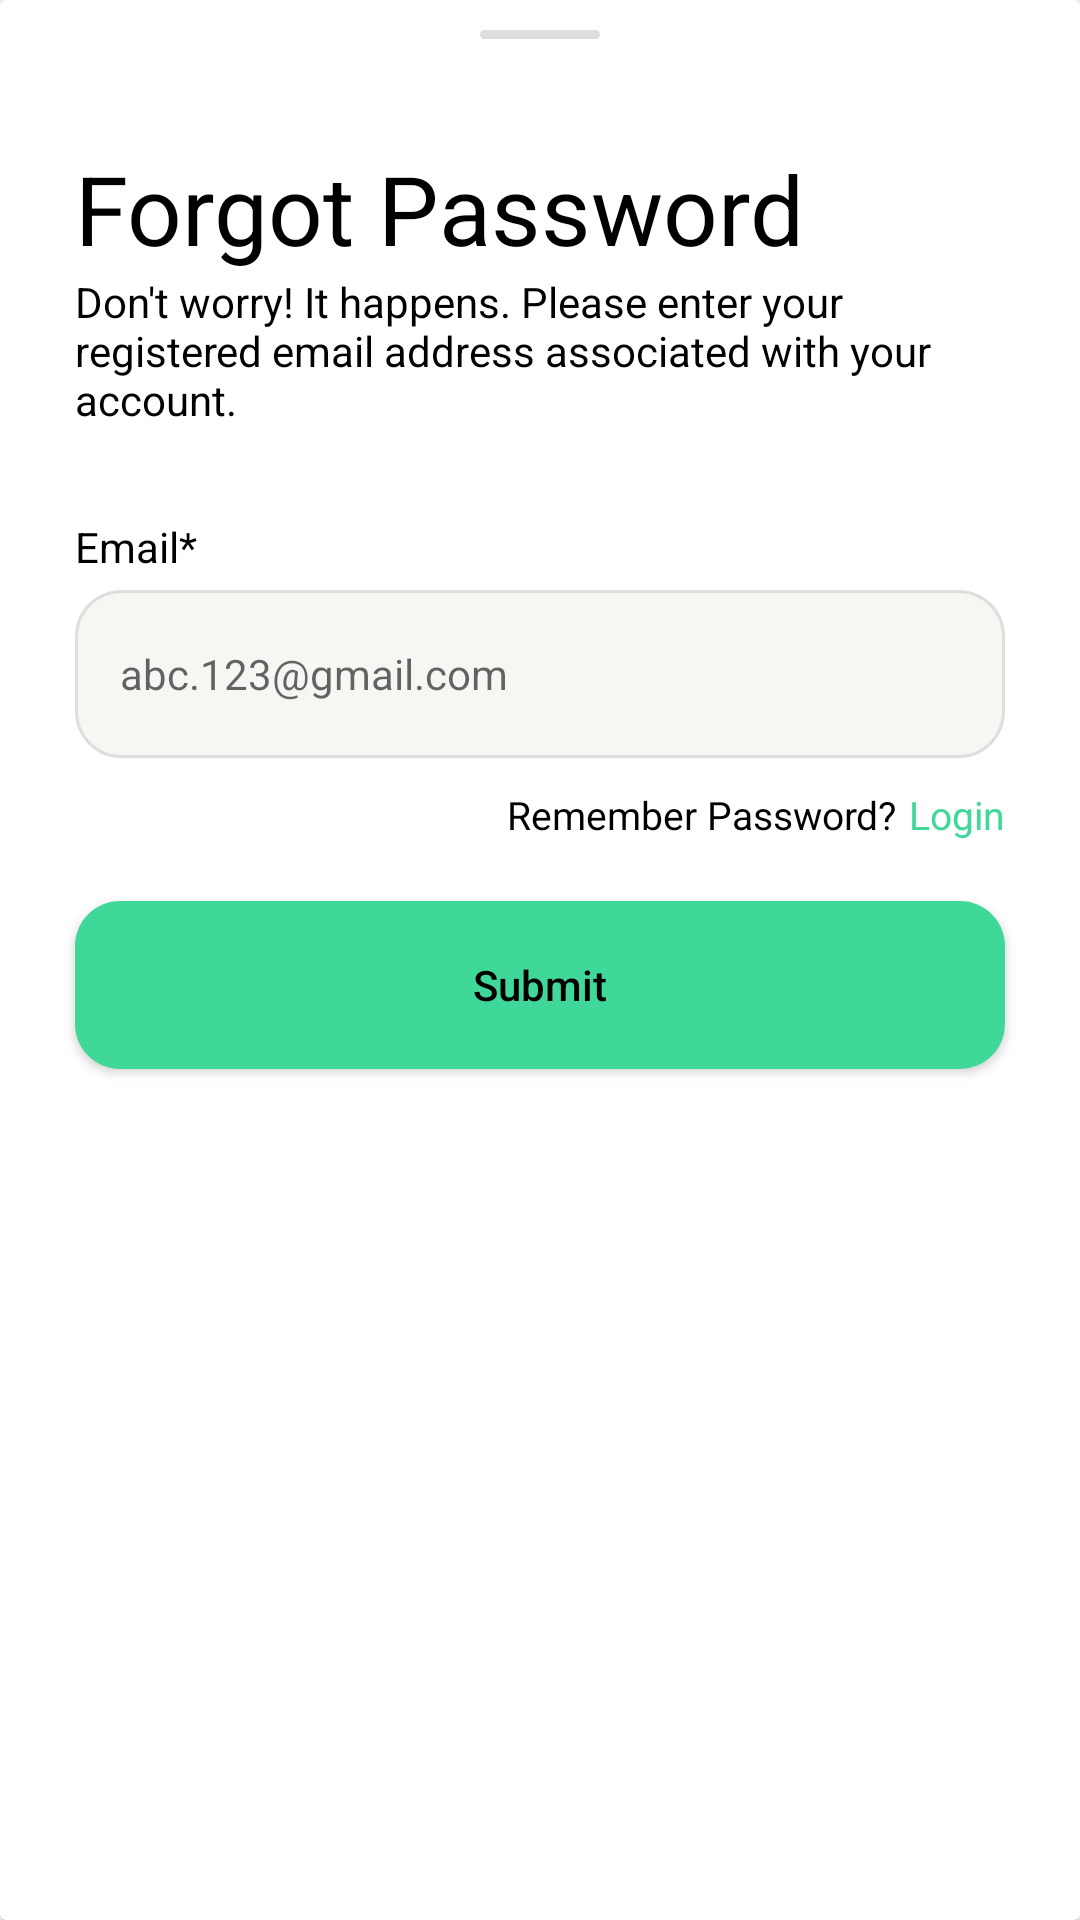

The Android layout XML behind this screen, and the referenced resources:
<!-- AndroidManifest.xml: application theme AppTheme.GasConnectionApp -->
<!-- res/layout/forgot_pass_bottom_sheet_dialog.xml -->
<?xml version="1.0" encoding="utf-8"?>
<androidx.cardview.widget.CardView
    xmlns:android="http://schemas.android.com/apk/res/android"
    xmlns:app="http://schemas.android.com/apk/res-auto"
    xmlns:tools="http://schemas.android.com/tools"
    android:layout_width="match_parent"
    android:background="@drawable/rounded_bottom_sheet"
    android:layout_height="wrap_content">

    <ScrollView
        android:layout_width="match_parent"
        android:layout_height="wrap_content">

        <LinearLayout
            android:orientation="vertical"
            android:layout_width="match_parent"
            android:layout_height="wrap_content"
            app:behavior_hideable="true"
            app:layout_behavior="com.google.android.material.bottomsheet.BottomSheetBehavior">

            <View
                android:layout_width="40dp"
                android:layout_height="3dp"
                android:layout_marginTop="10dp"
                android:background="@drawable/rounded_view_bg"
                android:layout_gravity="center"
                />

            <TextView
                android:layout_width="match_parent"
                android:layout_height="wrap_content"
                android:text="@string/forgot_password"
                android:gravity="start"
                android:textSize="32sp"
                android:layout_marginTop="35dp"
                android:layout_marginLeft="25dp"
                android:layout_marginRight="25dp"
                />

            <TextView
                android:layout_width="match_parent"
                android:layout_height="wrap_content"
                android:text="@string/forgot_password_details"
                android:textSize="14sp"
                android:textAlignment="textStart"
                android:layout_marginLeft="25dp"
                android:layout_marginRight="25dp"
                />

            <TextView
                android:layout_width="match_parent"
                android:layout_height="wrap_content"
                android:text="@string/email"
                android:textSize="14sp"
                android:layout_marginTop="30dp"
                android:layout_marginLeft="25dp"
                android:layout_marginRight="25dp"
                />

            <EditText
                android:id="@+id/edtForgotPassEmail"
                style="@style/EditTextStyle"
                android:layout_marginTop="5dp"
                android:autofillHints="emailAddress"
                android:hint="@string/abc_123_gmail_com"
                android:inputType="textEmailAddress"
                tools:ignore="LabelFor" />

            <LinearLayout
                android:layout_width="match_parent"
                android:layout_height="wrap_content"
                android:gravity="end"
                android:layout_gravity="center"
                android:layout_marginTop="10dp"
                android:layout_marginBottom="20dp"
                android:layout_marginStart="25dp"
                android:layout_marginEnd="25dp"
                android:orientation="horizontal">

                <TextView
                    android:layout_width="wrap_content"
                    android:layout_height="wrap_content"
                    android:text="@string/remember_password"
                    android:textSize="13sp"
                    />

                <TextView
                    android:id="@+id/tvRememberLogin"
                    android:layout_width="wrap_content"
                    android:layout_height="wrap_content"
                    android:text="@string/log_in"
                    android:textColor="@color/colorPrimary"
                    android:textSize="13sp"
                    android:layout_marginStart="4dp"
                    />

            </LinearLayout>

            <Button
                android:id="@+id/btnForgotPassSubmit"
                style="@style/FilledButtonStyle"
                android:layout_marginBottom="25dp"
                android:text="@string/submit" />

        </LinearLayout>

    </ScrollView>

</androidx.cardview.widget.CardView>
<!-- resources referenced by this layout -->
<resources>
  <color name="colorPrimary">#3FD898</color>
  <!-- drawable rounded_bottom_sheet (drawable) -->
  <?xml version="1.0" encoding="utf-8"?>
  <shape xmlns:android="http://schemas.android.com/apk/res/android"
      android:shape="rectangle">
      <solid android:color="@color/white" />
      <corners android:topLeftRadius="20dp"
          android:topRightRadius="20dp" />
  </shape>
  <!-- drawable rounded_view_bg (drawable) -->
  <?xml version="1.0" encoding="utf-8"?>
  <shape
      xmlns:android="http://schemas.android.com/apk/res/android"
      android:shape="rectangle">
      <solid android:color="@color/border_color" />
      <corners android:radius="50dp" />
  </shape>
  <string name="abc_123_gmail_com">abc.123@gmail.com</string>
  <string name="email">Email*</string>
  <string name="forgot_password">Forgot Password</string>
  <string name="forgot_password_details">Don\'t worry! It happens. Please enter your registered email address associated with your account.</string>
  <string name="log_in">Login</string>
  <string name="remember_password">Remember Password?</string>
  <string name="submit">Submit</string>
  <style name="EditTextStyle">
          <item name="android:layout_width">match_parent</item>
          <item name="android:layout_height">56dp</item>
          <item name="android:background">@drawable/textfield</item>
          <item name="android:layout_marginStart">25dp</item>
          <item name="android:layout_marginEnd">25dp</item>
          <item name="android:paddingLeft">15dp</item>
          <item name="android:paddingRight">15dp</item>
          <item name="android:textSize">14sp</item>
  
          <item name="android:focusableInTouchMode">true</item>
          <item name="android:clickable">true</item>
          <item name="android:focusable">true</item>
      </style>
  <style name="FilledButtonStyle">
          <item name="android:layout_width">match_parent</item>
          <item name="android:layout_height">56dp</item>
          <item name="textAllCaps">false</item>
          <item name="backgroundTint">@null</item>
          <item name="android:background">@drawable/filled_button_bg</item>
          <item name="android:textSize">14sp</item>
          <item name="android:layout_marginStart">25dp</item>
          <item name="android:layout_marginEnd">25dp</item>
          <item name="android:paddingTop">10dp</item>
          <item name="android:paddingBottom">10dp</item>
      </style>
  <style name="AppTheme.GasConnectionApp" parent="Theme.MaterialComponents.Light.NoActionBar">
          
          <item name="colorPrimary">@color/colorPrimary</item>
          <item name="colorPrimaryVariant">@color/colorPrimary</item>
          <item name="colorOnPrimary">@color/white</item>
  
          
          <item name="android:statusBarColor">?attr/colorPrimaryVariant</item>
  
          <item name="android:textColor">@color/black</item>
          <item name="colorButtonNormal">@color/white</item>
          <item name="android:windowBackground">@color/white</item>
      </style>
  <color name="white">#FFFFFFFF</color>
  <color name="border_color">#DFDEDC</color>
  <!-- drawable textfield (drawable) -->
  <?xml version="1.0" encoding="utf-8"?>
  <shape
      xmlns:android="http://schemas.android.com/apk/res/android">
      <solid android:color="@color/text_field_color" />
      <corners android:radius="15dp" />
      <stroke
          android:color="@color/border_color"
          android:width="1dp" />
  </shape>
  <!-- drawable filled_button_bg (drawable) -->
  <?xml version="1.0" encoding="utf-8"?>
  <shape
      xmlns:android="http://schemas.android.com/apk/res/android"
      android:shape="rectangle">
      <solid android:color="@color/colorPrimary" />
      <corners android:radius="15dp" />
  </shape>
  <color name="black">#FF000000</color>
  <color name="text_field_color">#F8F6F3</color>
</resources>
